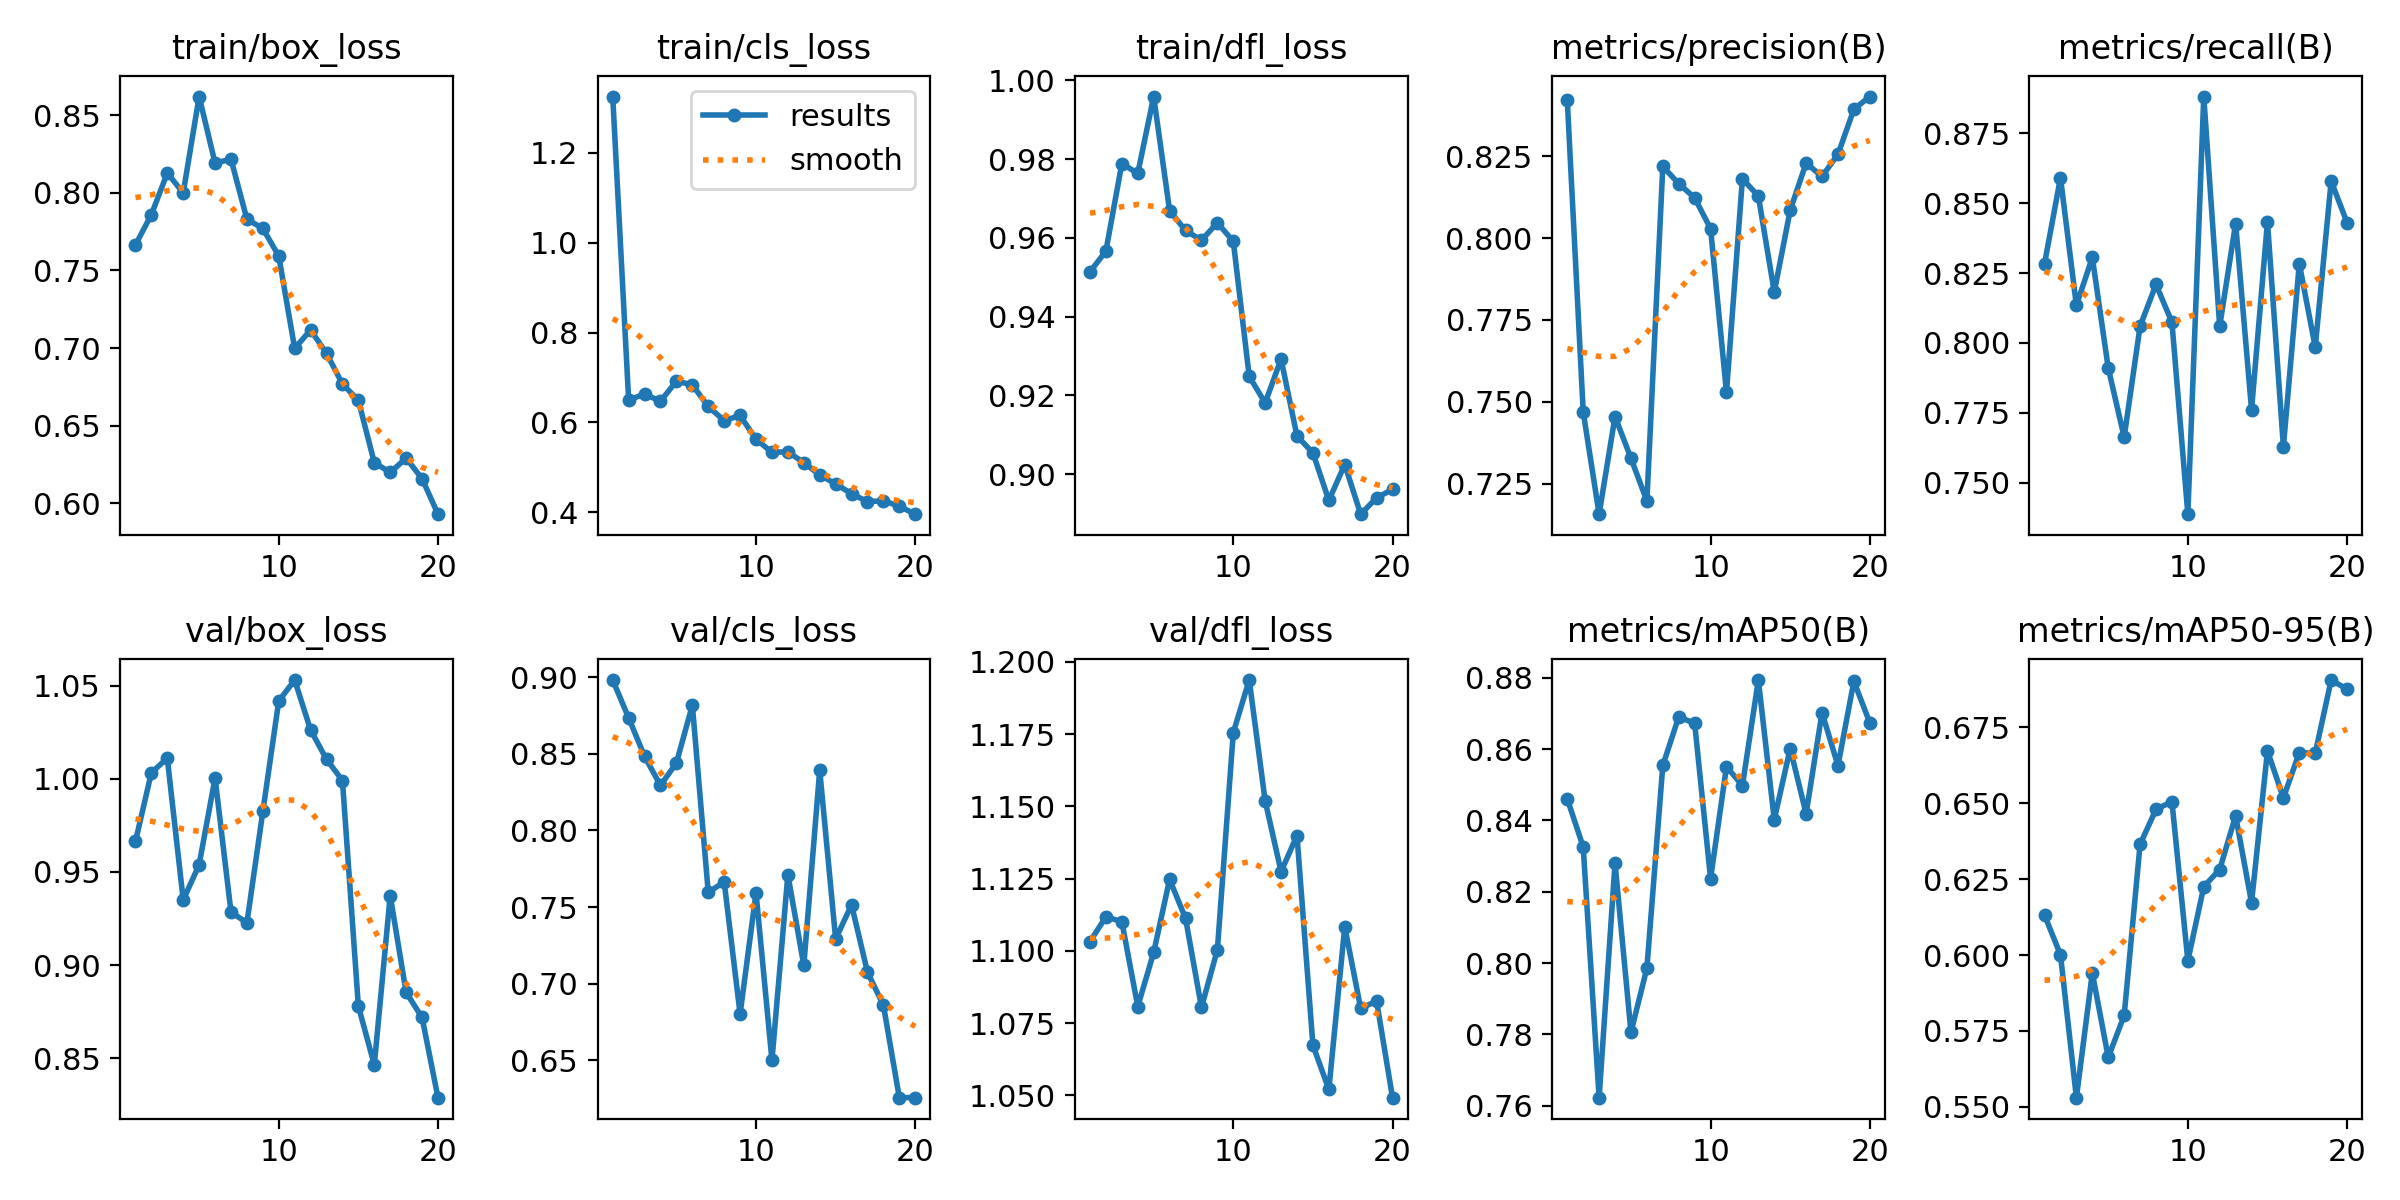

Values plotted in this chart, from the file beside it:
epoch, time, train/box_loss, train/cls_loss, train/dfl_loss, metrics/precision(B), metrics/recall(B), metrics/mAP50(B), metrics/mAP50-95(B), val/box_loss, val/cls_loss, val/dfl_loss, lr/pg0, lr/pg1, lr/pg2
1, 79.9, 0.7664, 1.326, 0.9514, 0.8422, 0.8284, 0.846, 0.6132, 0.9664, 0.8982, 1.103, 0.0006481, 0.0006481, 0.0006481
2, 168.6, 0.7859, 0.6498, 0.9567, 0.7469, 0.859, 0.8326, 0.6001, 1.003, 0.8735, 1.112, 0.00125, 0.00125, 0.00125
3, 263.4, 0.8127, 0.6629, 0.9788, 0.7156, 0.8134, 0.7622, 0.553, 1.011, 0.8483, 1.11, 0.001785, 0.001785, 0.001785
4, 350.9, 0.8, 0.6469, 0.9764, 0.7455, 0.8306, 0.828, 0.5941, 0.9349, 0.8294, 1.081, 0.001703, 0.001703, 0.001703
5, 439.6, 0.862, 0.692, 0.9959, 0.7327, 0.791, 0.7806, 0.5663, 0.9539, 0.8441, 1.099, 0.001604, 0.001604, 0.001604
6, 520.7, 0.8191, 0.6834, 0.9669, 0.7197, 0.7663, 0.7986, 0.5801, 1, 0.8818, 1.125, 0.001505, 0.001505, 0.001505
7, 606.1, 0.8216, 0.6353, 0.9619, 0.8219, 0.806, 0.8554, 0.6365, 0.9285, 0.7595, 1.111, 0.001406, 0.001406, 0.001406
8, 697.9, 0.783, 0.6037, 0.9594, 0.8166, 0.8209, 0.869, 0.648, 0.9227, 0.7664, 1.08, 0.001307, 0.001307, 0.001307
9, 784.8, 0.777, 0.6153, 0.9638, 0.8123, 0.8074, 0.8672, 0.6505, 0.9824, 0.6802, 1.1, 0.001208, 0.001208, 0.001208
10, 873.8, 0.7593, 0.562, 0.9591, 0.8029, 0.7388, 0.8237, 0.5981, 1.042, 0.7592, 1.176, 0.001109, 0.001109, 0.001109
11, 965.4, 0.6997, 0.5334, 0.9248, 0.7529, 0.8881, 0.8551, 0.6225, 1.053, 0.6498, 1.194, 0.00101, 0.00101, 0.00101
12, 1054, 0.7116, 0.5342, 0.9181, 0.8181, 0.806, 0.8498, 0.6282, 1.026, 0.7711, 1.152, 0.000911, 0.000911, 0.000911
13, 1146, 0.6966, 0.5103, 0.9292, 0.8128, 0.8427, 0.8794, 0.6459, 1.01, 0.7119, 1.127, 0.000812, 0.000812, 0.000812
14, 1236, 0.6768, 0.4829, 0.9097, 0.7835, 0.7761, 0.8402, 0.6173, 0.999, 0.8394, 1.14, 0.000713, 0.000713, 0.000713
15, 1326, 0.6663, 0.4629, 0.9054, 0.8085, 0.8433, 0.8602, 0.6672, 0.878, 0.7292, 1.067, 0.000614, 0.000614, 0.000614
16, 1418, 0.6262, 0.441, 0.8933, 0.8229, 0.7629, 0.8419, 0.6518, 0.8465, 0.7514, 1.052, 0.000515, 0.000515, 0.000515
17, 1507, 0.6199, 0.4232, 0.9024, 0.8188, 0.8284, 0.8702, 0.6667, 0.9373, 0.7075, 1.108, 0.000416, 0.000416, 0.000416
18, 1598, 0.629, 0.4253, 0.8898, 0.8256, 0.7985, 0.8554, 0.6664, 0.8854, 0.6859, 1.08, 0.000317, 0.000317, 0.000317
19, 1690, 0.6159, 0.413, 0.894, 0.8394, 0.8578, 0.879, 0.6906, 0.8719, 0.6255, 1.083, 0.000218, 0.000218, 0.000218
20, 1780, 0.593, 0.3954, 0.8961, 0.8432, 0.843, 0.8674, 0.6876, 0.8289, 0.6256, 1.049, 0.000119, 0.000119, 0.000119
